Run: headless pygame with SDL's dummy video driver; simulated clock (each Clock.tick advances the game by its frame time, no real sleeping); random seed 0; keys injected as events and as key.get_pressed() state; no mouse input.
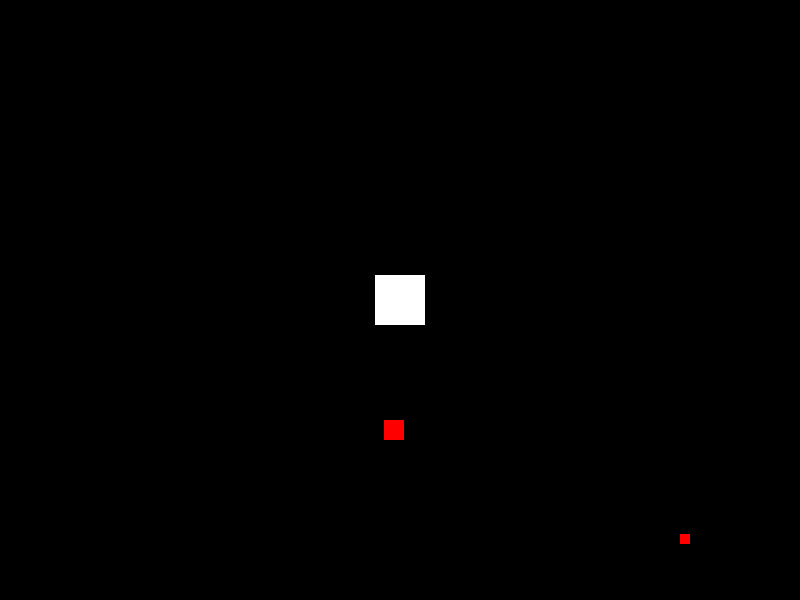
Frame 1 of 4 · flips 1–60 · no input
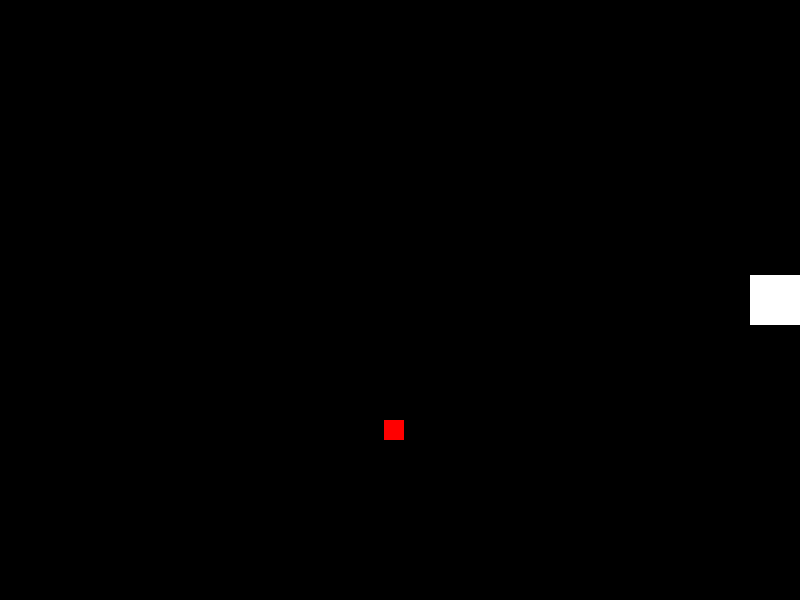
Frame 2 of 4 · flips 61–180 · tapped SPACE, RETURN · held RIGHT (→), D
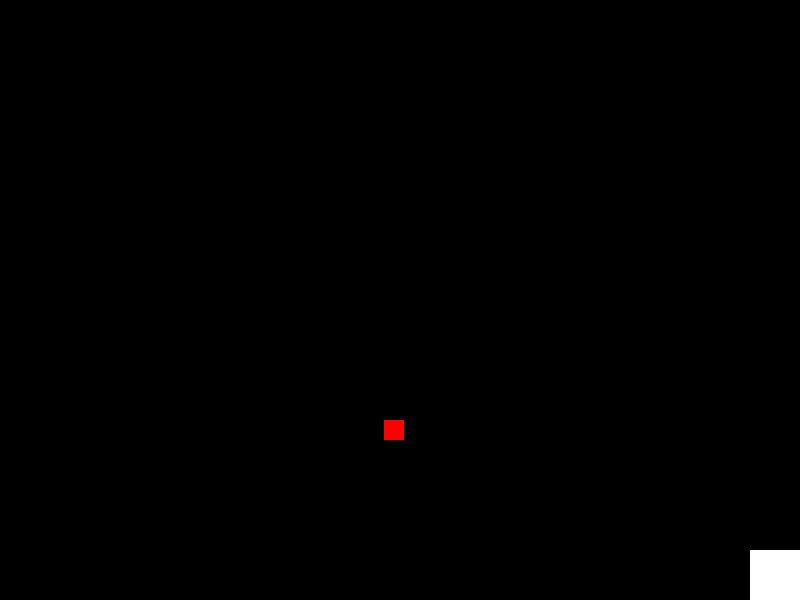
Frame 3 of 4 · flips 181–300 · held DOWN (↓), S
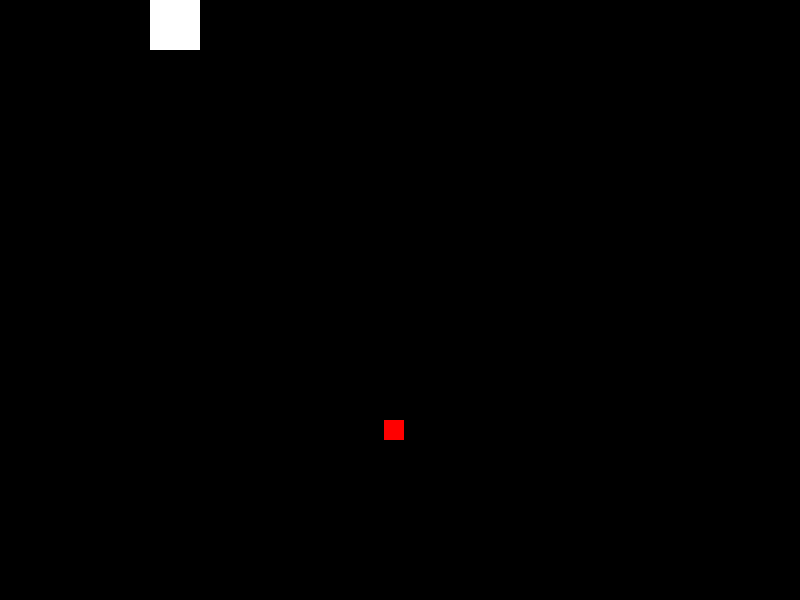
Frame 4 of 4 · flips 301–420 · held LEFT (←), A, UP (↑), W

The pygame program that drew these frames:

# Importer pygame og random
import pygame, random

# Definer spillebrettets størrelse
BOARD_WIDTH = 800
BOARD_HEIGHT = 600

# Definer farger
WHITE = (255, 255, 255)
RED = (255, 0, 0)

# Definer spilleren
class Player(pygame.sprite.Sprite):
    def __init__(self):
        super().__init__()
        self.image = pygame.Surface((50, 50))
        self.image.fill(WHITE)
        self.rect = self.image.get_rect()
        self.rect.center = (BOARD_WIDTH // 2, BOARD_HEIGHT // 2)

    def update(self, pressed_keys):
        # Beveg spilleren basert på tastetrykk
        if pressed_keys[pygame.K_UP]:
            self.rect.move_ip(0, -5)
        if pressed_keys[pygame.K_DOWN]:
            self.rect.move_ip(0, 5)
        if pressed_keys[pygame.K_LEFT]:
            self.rect.move_ip(-5, 0)
        if pressed_keys[pygame.K_RIGHT]:
            self.rect.move_ip(5, 0)

        # Begrens spilleren til å være innenfor spillebrettet
        if self.rect.left < 0:
            self.rect.left = 0
        if self.rect.right > BOARD_WIDTH:
            self.rect.right = BOARD_WIDTH
        if self.rect.top < 0:
            self.rect.top = 0
        if self.rect.bottom > BOARD_HEIGHT:
            self.rect.bottom = BOARD_HEIGHT

# Definer ressursen
class Resource(pygame.sprite.Sprite):
    def __init__(self):
        super().__init__()
        self.image = pygame.Surface((20, 20)) # Lag en overflate
        self.image.fill(RED) 
        self.rect = self.image.get_rect() # Hent rektangelet til ressursen
        self.rect.center = (random.randint(0, BOARD_WIDTH), random.randint(0, BOARD_HEIGHT)) # Plasser ressursen tilfeldig på spillebrettet

class Projectile(pygame.sprite.Sprite):
    def __init__(self, speed_x, speed_y):
        super().__init__()
        self.image = pygame.Surface((10, 10))
        self.image.fill(RED)
        self.rect = self.image.get_rect()
        self.rect.x = random.choice([0, BOARD_WIDTH])
        self.rect.y = random.randint(0, BOARD_HEIGHT)
        self.speed_x = speed_x
        self.speed_y = speed_y

    def update(self):
        # Beveg prosjektilet
        self.rect.x += self.speed_x
        self.rect.y += self.speed_y

        # Sjekk om prosjektilet har forlatt spillebrettet
        if self.rect.left > BOARD_WIDTH or self.rect.right < 0 or self.rect.top > BOARD_HEIGHT or self.rect.bottom < 0:
            self.kill()

# Definer spillet
class Game:
    def __init__(self):
        pygame.init()
        self.clock = pygame.time.Clock()
        self.screen = pygame.display.set_mode((BOARD_WIDTH, BOARD_HEIGHT))
        self.all_sprites = pygame.sprite.Group()
        self.resources = pygame.sprite.Group()
        self.projectiles = pygame.sprite.Group()
        self.player = Player()
        self.all_sprites.add(self.player)
        self.score = 0
        self.projectile_speed = 1

    def run(self):
        running = True
        while running:
            self.clock.tick(60)
            for event in pygame.event.get():
                if event.type == pygame.QUIT:
                    running = False

            pressed_keys = pygame.key.get_pressed()
            self.player.update(pressed_keys)

            # Lag nye ressurser og prosjektiler hvis det ikke er noen igjen
            if len(self.resources) == 0:
                self.score += 1
                self.projectile_speed += 1
                self.create_resource()
                self.create_projectiles()

            self.update_projectiles()

            self.screen.fill((0, 0, 0))
            self.all_sprites.draw(self.screen)

            # Sjekk kollisjon mellom spiller og ressurser
            collisions = pygame.sprite.spritecollide(self.player, self.resources, True)
            if collisions:
                self.score += 1

            # Sjekk kollisjon mellom spiller og prosjektiler
            collisions = pygame.sprite.spritecollide(self.player, self.projectiles, False)
            if collisions:
                running = False

            pygame.display.flip()

        print("Spillet er over. Du klarte å plukke opp", self.score, "ressurser.")

    # Lag en ny ressurs
    def create_resource(self):
        resource = Resource()
        self.resources.add(resource)
        self.all_sprites.add(resource)

    # Lag nye prosjektiler
    def create_projectiles(self):
        for _ in range(self.score):
            speed_x = random.choice([-self.projectile_speed, self.projectile_speed])
            speed_y = random.choice([-self.projectile_speed, self.projectile_speed])
            projectile = Projectile(speed_x, speed_y)
            self.projectiles.add(projectile)
            self.all_sprites.add(projectile)

    # Oppdater prosjektiler
    def update_projectiles(self):
        for projectile in self.projectiles:
            projectile.update()

if __name__ == '__main__':
    game = Game()
    game.run()
    pygame.quit()
